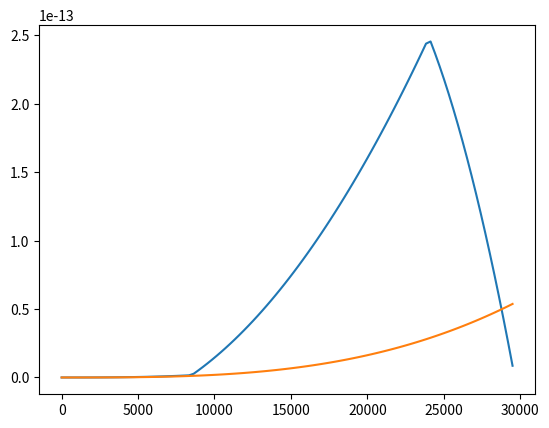

The script that saved this image:
# Kinetic regime condensation of a single component on a sphere (neglected Kelvin effect)

import numpy as np
import matplotlib.pyplot as plt
from scipy.integrate import odeint


R_GAS = 8.314
MW = 150.0e-3
R_PART_0 = 14e-9
ALPHA = 0.1
DENSITY = 1200.0
MOLAR_VOLUME = MW / DENSITY
TEMPERATURE = 298.0
P_SAT = 1.6e-3
C_SAT = P_SAT / R_GAS / TEMPERATURE


def xi_function(t: float) -> float:
    return 1.1


def calculate_volume(n_condensed: float) -> float:
    return 4.0 / 3.0 * np.pi * R_PART_0 ** 3.0 + n_condensed * MOLAR_VOLUME


def calculate_radius(n_condensed: float) -> float:
    return (3.0 * calculate_volume(n_condensed) / 4.0 / np.pi) ** (1.0 / 3.0)


def ode_function(n_condensed: float, t: float) -> float:
    return (np.pi
            * calculate_radius(n_condensed) ** 2.0
            * (8.0 * R_GAS * TEMPERATURE / np.pi / MW) ** (1.0 / 2.0)
            * ALPHA
            * C_SAT
            * (xi_function(t) - 1))

t_span = np.linspace(0, 29500, 100)

dt = 29500 / 100
sol_self = np.zeros(len(t_span))
for i in range(1, len(t_span)):
    sol_self[i] = sol_self[i-1] + ode_function(sol_self[i-1], t_span[i]) * dt

sol = odeint(ode_function, 0.0, t_span)

plt.plot(t_span, sol)
plt.plot(t_span, sol_self)
# plt.plot(t_span, ode_function(sol, t_span))

# plt.plot(t_span, calculate_radius(sol) * 1e9)
plt.show()
